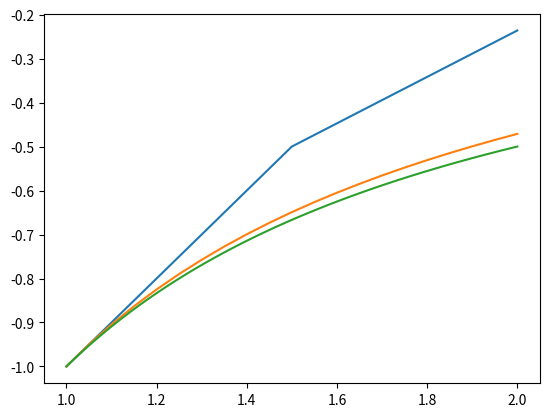

The script that saved this image:
# Created by Tomer Caspi

import numpy as np
import sys
import matplotlib.pyplot as plt


# Euler's method used for approximating a solution for the ODE y'(t) = f(t,y(t)),
# where  a <= t <= b and y(a) = alpha, at equally spaced nodes.
# The method returns an approximation vector of the form [t[i],w[i]), where t[i] is the t value,
# and w[i] is the approximation for y(t[i])
# The method also incorporates the plotting of the values on a graph,
# where it is shown at the end of the program

# PARAMETERS:
# func -> The function f(t,y) of the ODE
# a -> the right endpoint of t values (a <= t)
# alph -> initial value where y(a) = alpha
# b -> the left endpoint of t value (t <= b)
# h -> the step size for the method. for better approximations, use lower values
# of the form 10^(-k) where k is natural
def euler_method(func, a: float, alph: float, b: float, h: float):
    t = a
    w = alph
    t_array = np.array([t])
    w_array = np.array([w])
    print("initial values:", np.array([t, w]))
    for i in range(1, sys.maxsize):
        w = w + h * func(t, w)  # compute w[i]
        t = a + i * h  # compute t[i]
        if t > b:
            plt.plot(t_array, w_array)
            return
        t_array = np.append(t_array, t)
        w_array = np.append(w_array, w)
        print("iteration ", i, ":", np.array([t, w]))
    return


# input function
def f(x: float, y: float):
    return 1 / (x ** 2) - y / x - y ** 2


euler_method(f, 1, -1, 2, 0.5)
euler_method(f, 1, -1, 2, 0.05)
# the following below is optional
t = np.linspace(1.0, 2.0)  # must enter (a,b)
plt.plot(t, -1 / t)  # solution for the ODE y' = f(t,y) where f is listed above.
plt.show()
